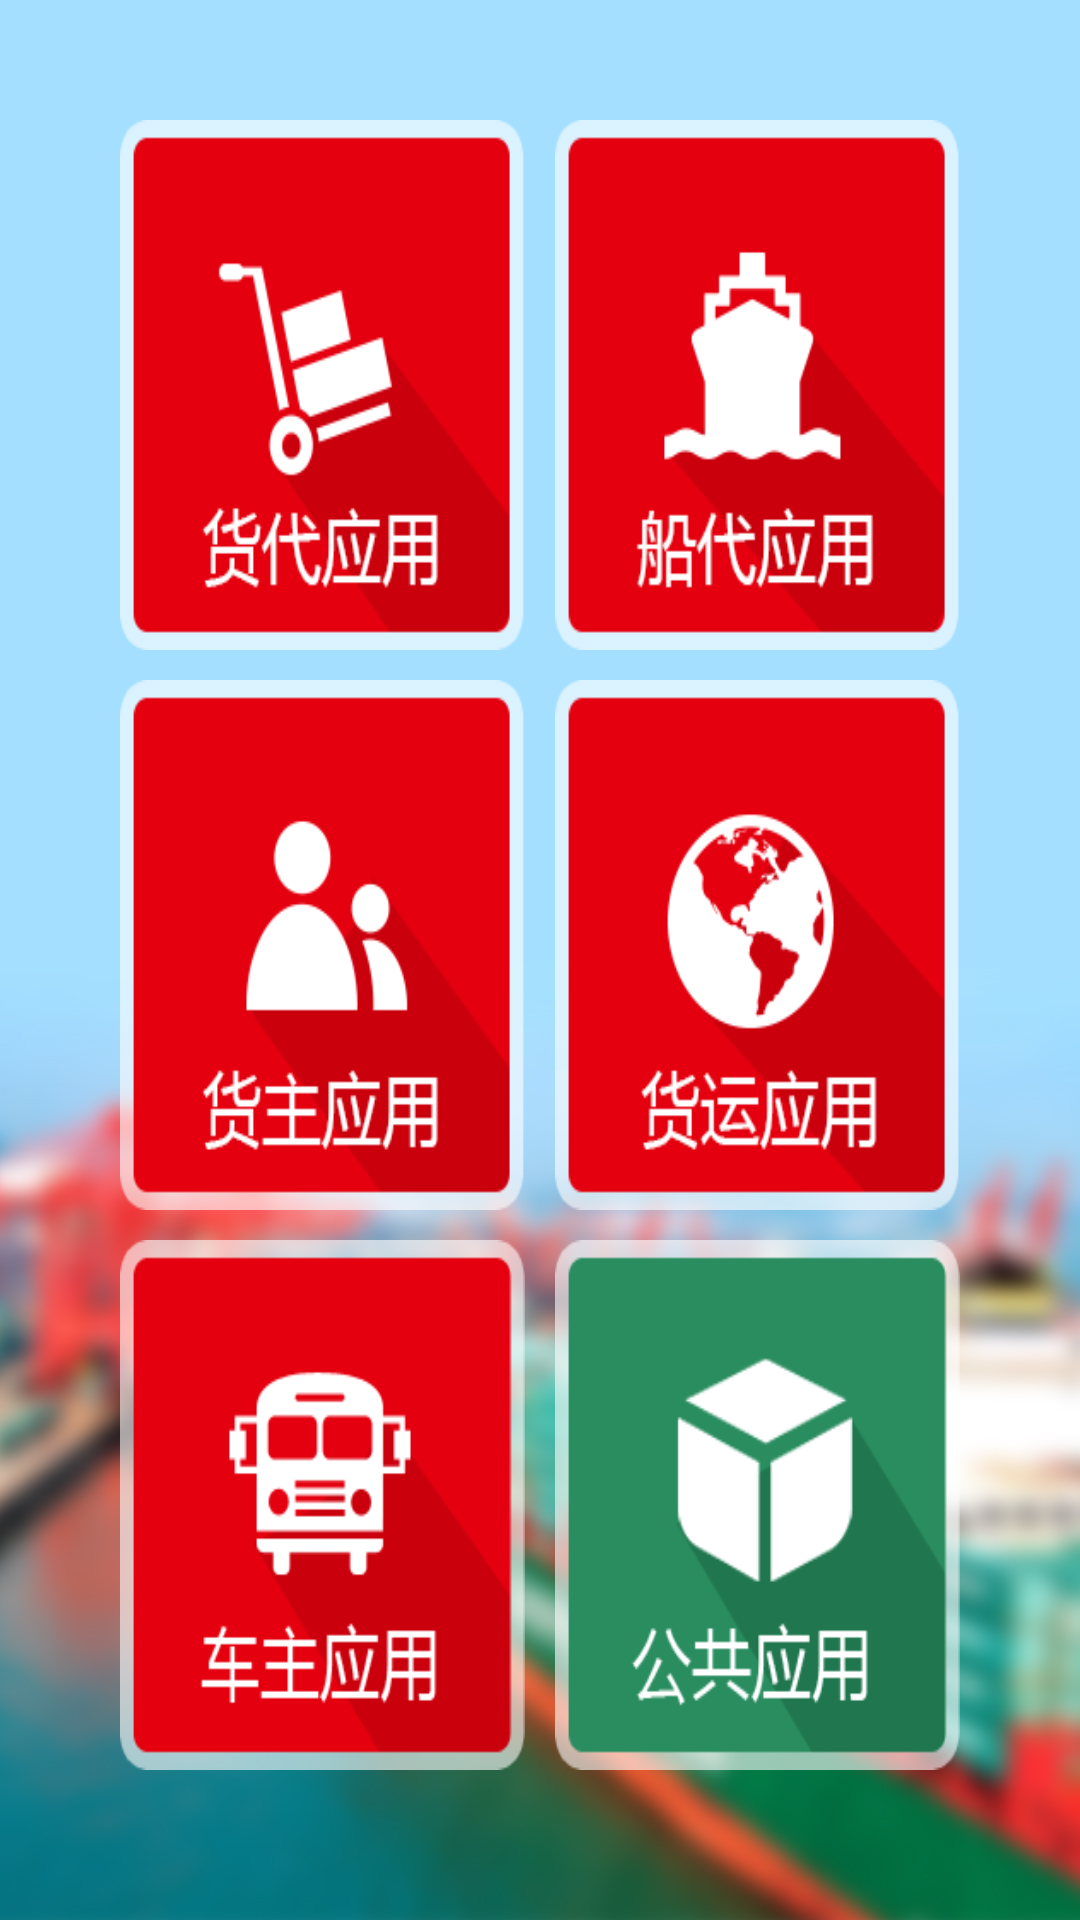

Produce the Android XML layout that renders to this screen, including the resource entries it uses.
<!-- AndroidManifest.xml: application theme AppTheme -->
<!-- res/layout/function_fragment.xml -->
<?xml version="1.0" encoding="utf-8"?>
<LinearLayout
    xmlns:android="http://schemas.android.com/apk/res/android"
    android:orientation="vertical"
    android:layout_width="match_parent"
    android:layout_height="match_parent"
    android:background="@drawable/function_background">

    <TableLayout
        android:id="@+id/function_tableLayout"
        android:layout_margin="40dp"
        android:layout_width="match_parent"
        android:layout_height="match_parent">

        <TableRow
            android:layout_weight="1"
            android:layout_marginBottom="@dimen/function_column_margin_bottom">

            <ImageButton
                android:id="@+id/function_imageButton_1"
                android:layout_weight="1"
                android:layout_width="0dp"
                android:layout_column="0"
                android:layout_marginRight="@dimen/function_column_margin_right"
                android:scaleType="fitXY"
                android:layout_height="match_parent"
                android:src="@drawable/function_1"
                android:tag="@string/function_tag_1"
                android:background="@color/transparent"/>

            <ImageButton
                android:id="@+id/function_imageButton_2"
                android:layout_weight="1"
                android:layout_width="0dp"
                android:layout_column="1"
                android:scaleType="fitXY"
                android:layout_height="match_parent"
                android:src="@drawable/function_2"
                android:tag="@string/function_tag_2"
                android:background="@color/transparent"/>
        </TableRow>

        <TableRow
            android:layout_weight="1"
            android:layout_marginBottom="@dimen/function_column_margin_bottom">

            <ImageButton
                android:id="@+id/function_imageButton_3"
                android:layout_weight="1"
                android:layout_width="0dp"
                android:layout_column="0"
                android:layout_marginRight="@dimen/function_column_margin_right"
                android:scaleType="fitXY"
                android:layout_height="match_parent"
                android:src="@drawable/function_3"
                android:tag="@string/function_tag_3"
                android:background="@color/transparent"/>

            <ImageButton
                android:id="@+id/function_imageButton_4"
                android:layout_weight="1"
                android:layout_width="0dp"
                android:layout_column="1"
                android:scaleType="fitXY"
                android:layout_height="match_parent"
                android:src="@drawable/function_4"
                android:tag="@string/function_tag_4"
                android:background="@color/transparent"/>
        </TableRow>

        <TableRow
            android:layout_weight="1"
            android:layout_marginBottom="@dimen/function_column_margin_bottom">

            <ImageButton
                android:id="@+id/function_imageButton_5"
                android:layout_weight="1"
                android:layout_width="0dp"
                android:layout_column="0"
                android:layout_marginRight="@dimen/function_column_margin_right"
                android:scaleType="fitXY"
                android:layout_height="match_parent"
                android:src="@drawable/function_5"
                android:tag="@string/function_tag_5"
                android:background="@color/transparent"/>

            <ImageButton
                android:id="@+id/function_imageButton_6"
                android:layout_weight="1"
                android:layout_width="0dp"
                android:layout_column="1"
                android:scaleType="fitXY"
                android:layout_height="match_parent"
                android:src="@drawable/function_6"
                android:tag="@string/function_tag_6"
                android:background="@color/transparent"/>
        </TableRow>
    </TableLayout>

</LinearLayout>
<!-- resources referenced by this layout -->
<resources>
  <color name="transparent">@null</color>
  <dimen name="function_column_margin_bottom">10dp</dimen>
  <dimen name="function_column_margin_right">10dp</dimen>
  <!-- drawable function_1: png bitmap (drawable-hdpi, 10421 bytes) -->
  <!-- drawable function_2: png bitmap (drawable-hdpi, 9720 bytes) -->
  <!-- drawable function_3: png bitmap (drawable-hdpi, 9461 bytes) -->
  <!-- drawable function_4: png bitmap (drawable-hdpi, 11323 bytes) -->
  <!-- drawable function_5: png bitmap (drawable-hdpi, 8985 bytes) -->
  <!-- drawable function_6: png bitmap (drawable-hdpi, 9815 bytes) -->
  <!-- drawable function_background: jpg bitmap (drawable-hdpi, 57548 bytes) -->
  <string name="function_tag_1">货代</string>
  <string name="function_tag_2">船代</string>
  <string name="function_tag_3">货主</string>
  <string name="function_tag_4">货运</string>
  <string name="function_tag_5">车主</string>
  <string name="function_tag_6">公共</string>
  <style name="AppTheme" parent="Theme.AppCompat.Light.NoActionBar">
      </style>
</resources>
